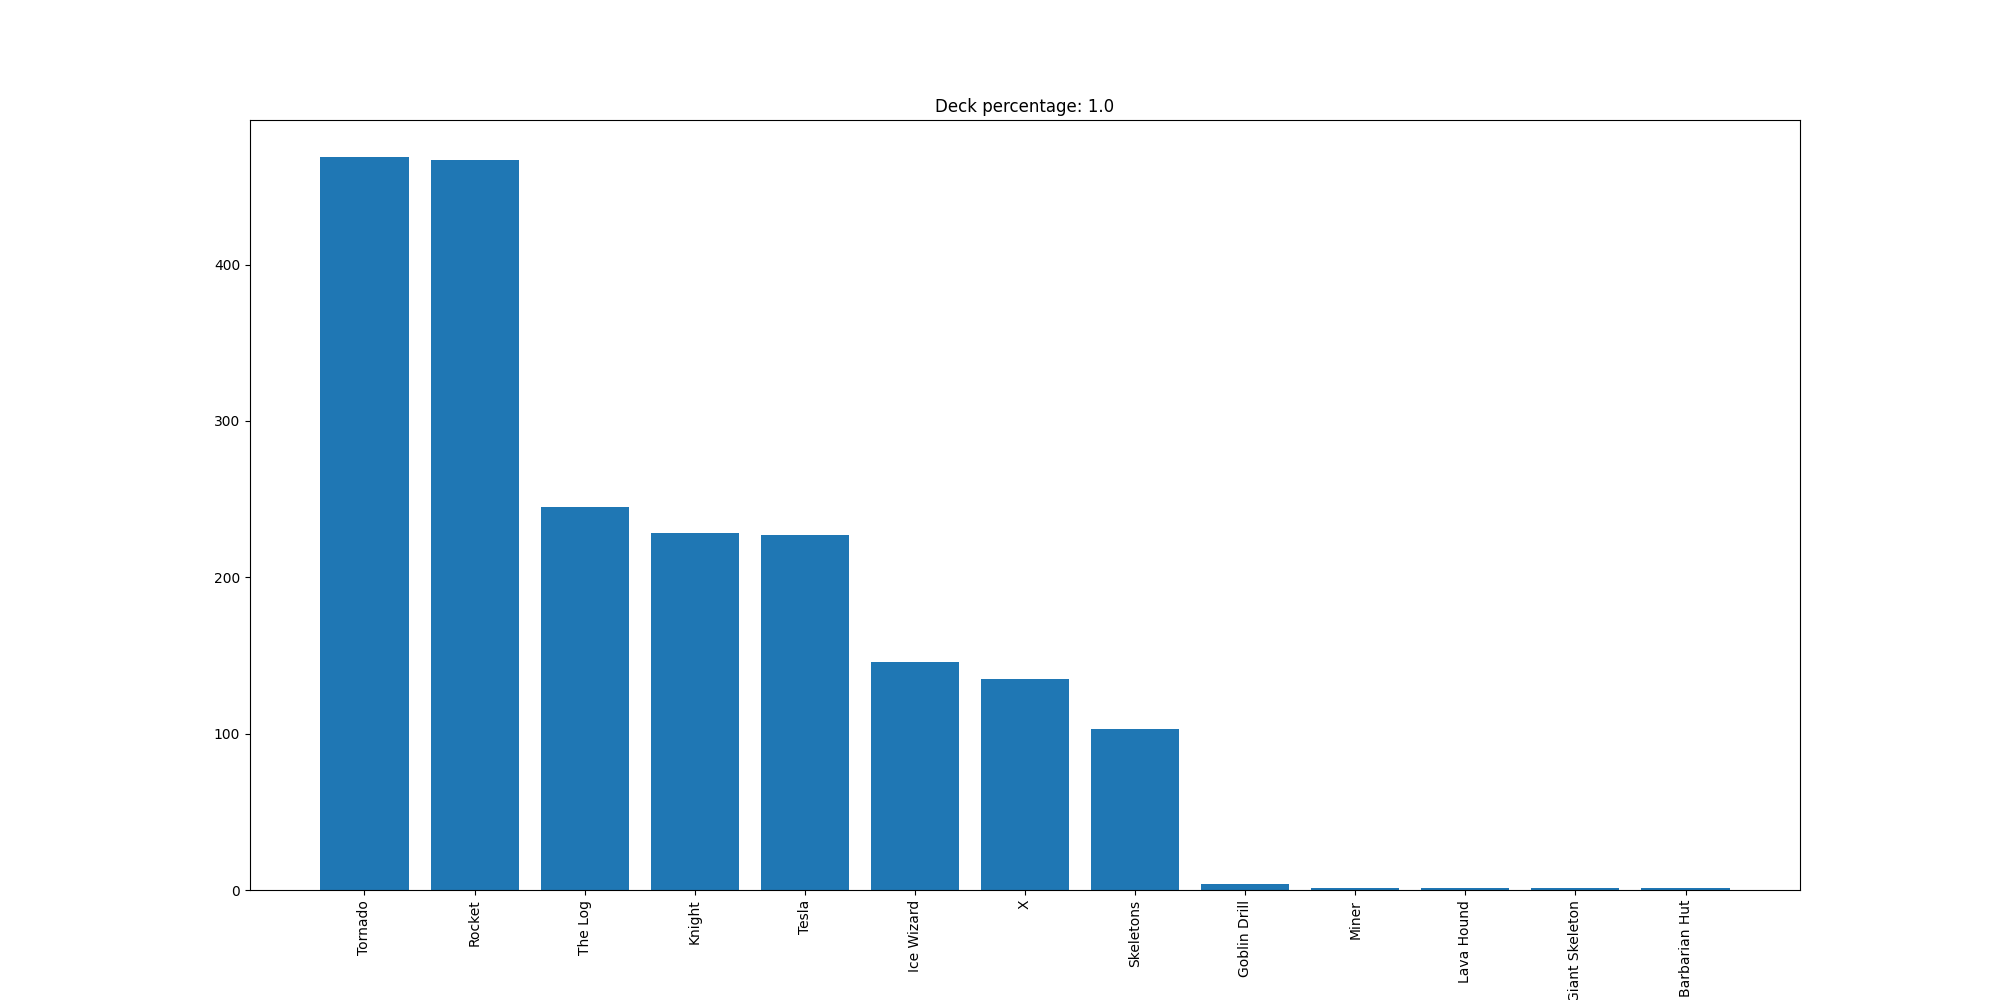

Source data for this figure (header and first rows):
Tornado, 469
Rocket, 467
The Log, 245
Knight, 228
Tesla, 227
Ice Wizard, 146
X, 135
Skeletons, 103
Goblin Drill, 4
Miner, 1
Lava Hound, 1
Giant Skeleton, 1
Barbarian Hut, 1
